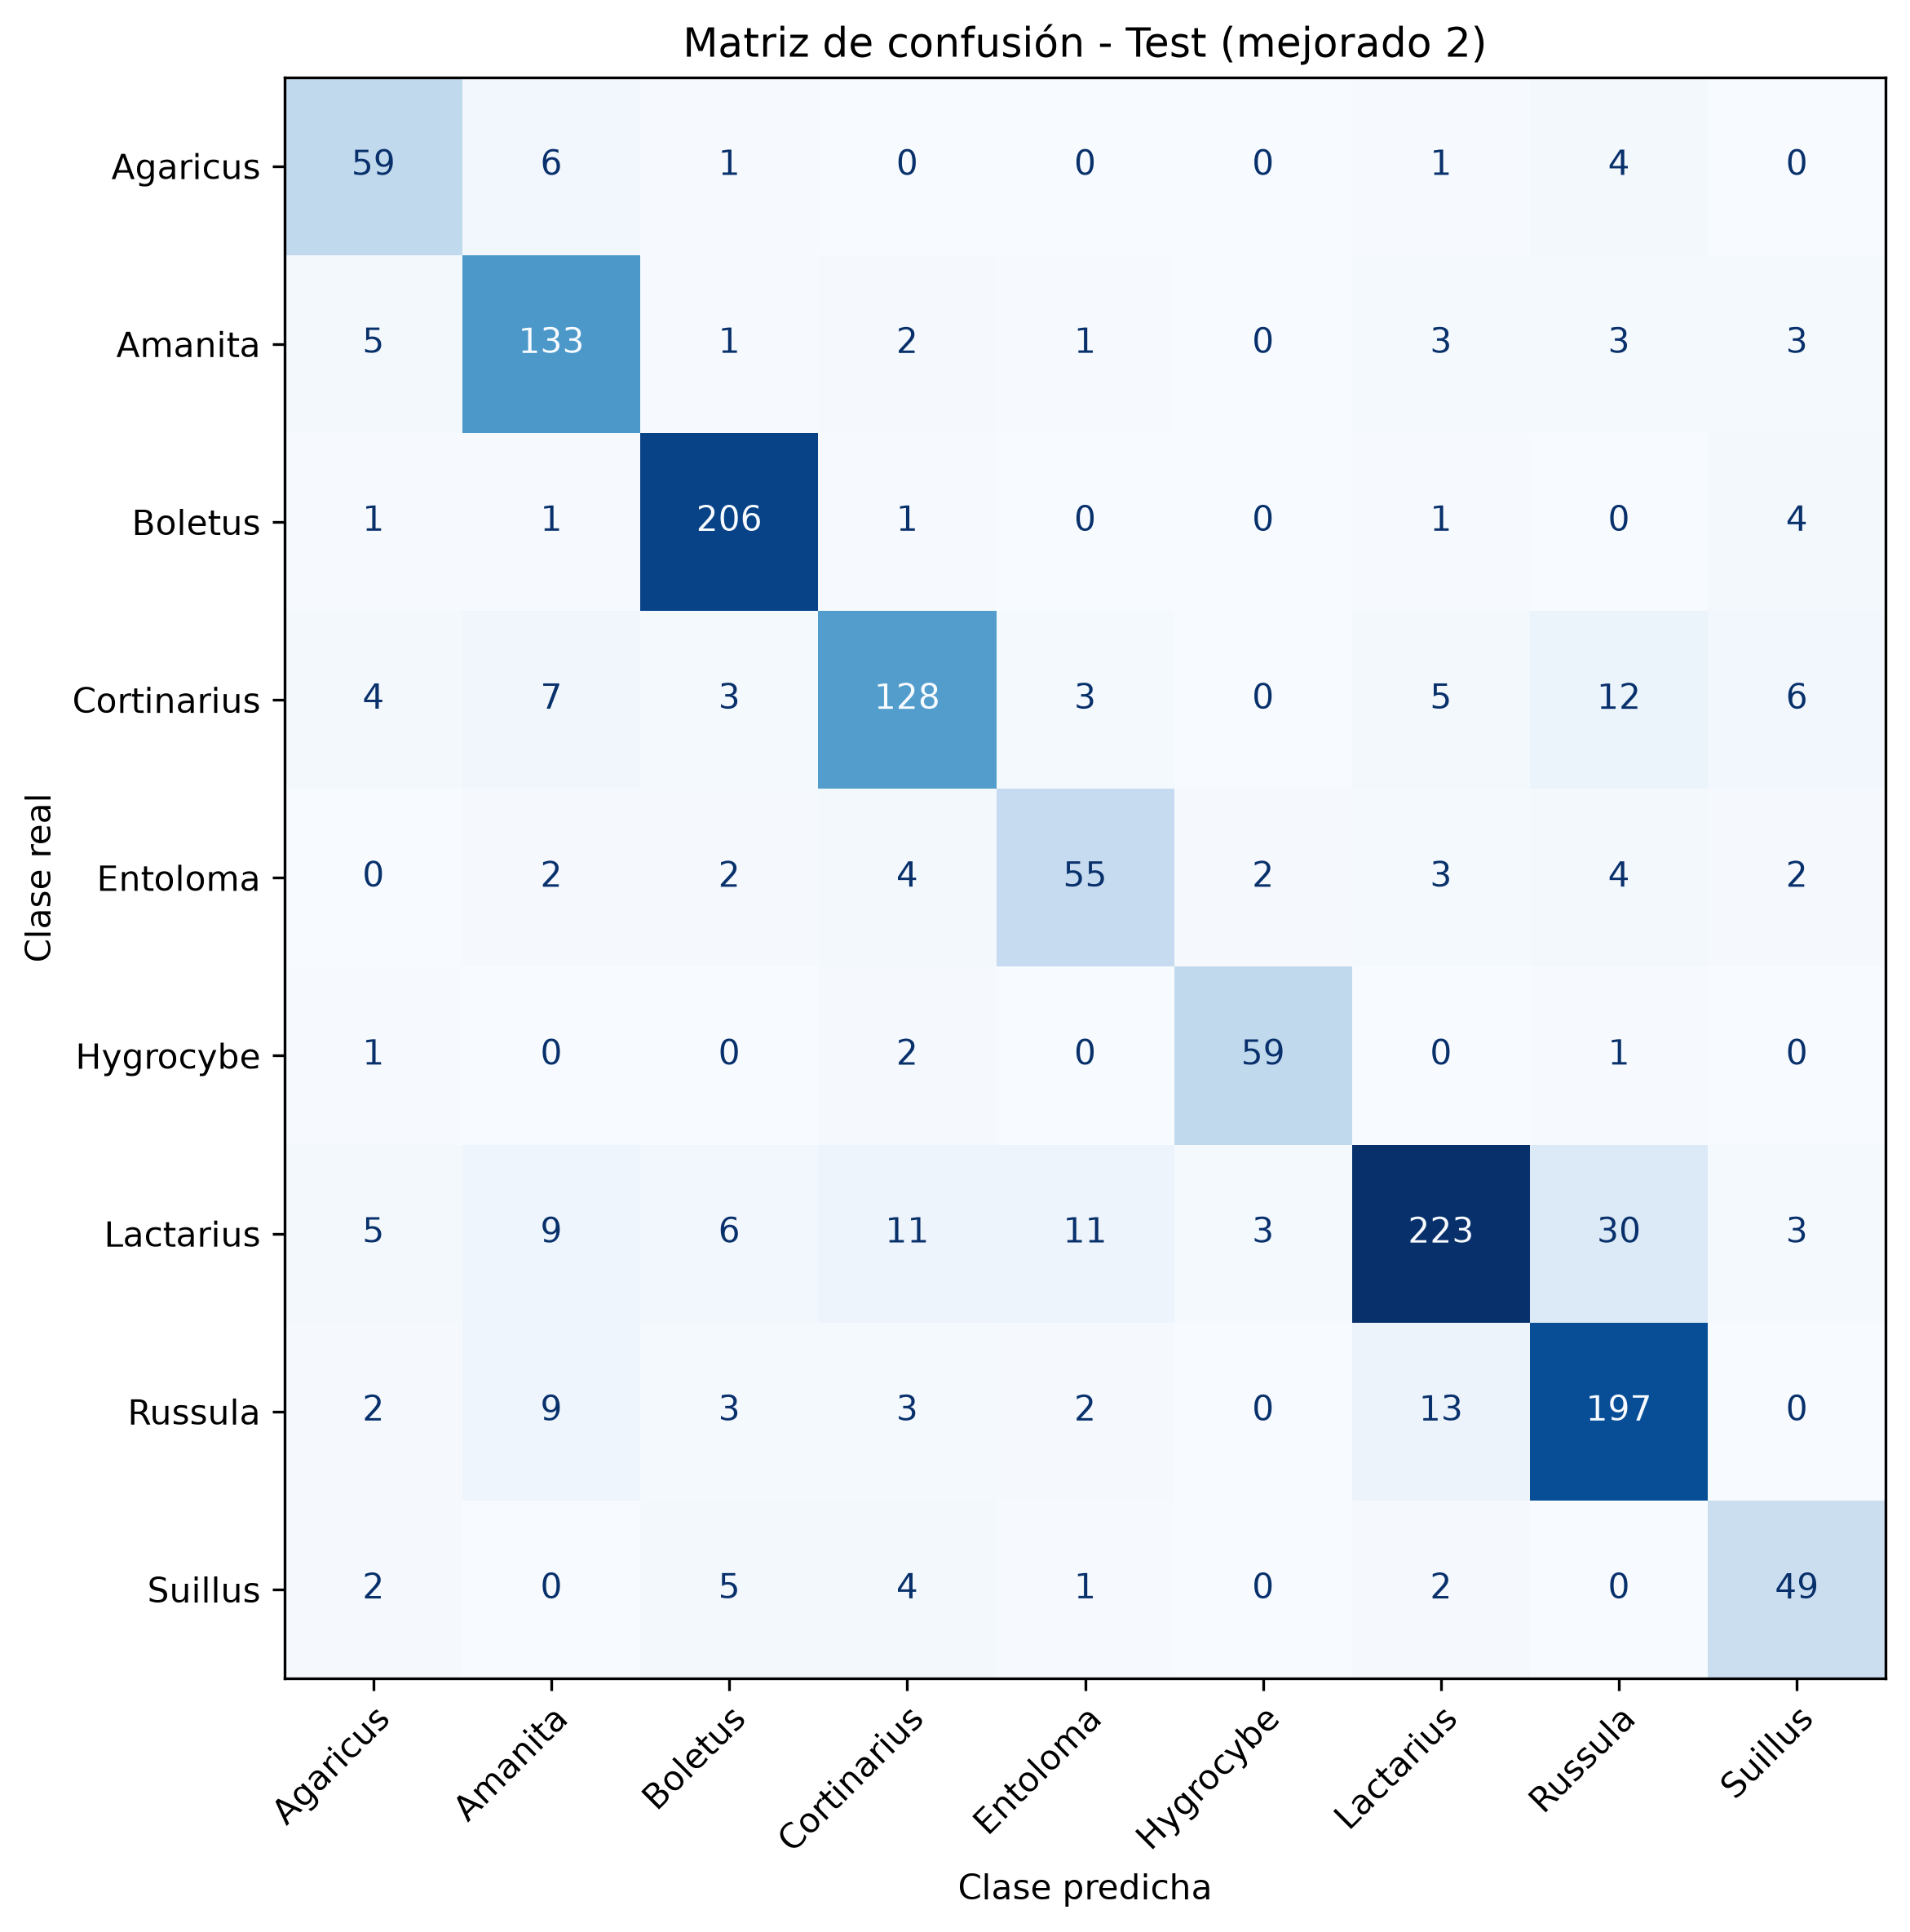

The data file committed next to this chart (first rows):
, Agaricus, Amanita, Boletus, Cortinarius, Entoloma, Hygrocybe, Lactarius, Russula, Suillus
Agaricus, 59, 6, 1, 0, 0, 0, 1, 4, 0
Amanita, 5, 133, 1, 2, 1, 0, 3, 3, 3
Boletus, 1, 1, 206, 1, 0, 0, 1, 0, 4
Cortinarius, 4, 7, 3, 128, 3, 0, 5, 12, 6
Entoloma, 0, 2, 2, 4, 55, 2, 3, 4, 2
Hygrocybe, 1, 0, 0, 2, 0, 59, 0, 1, 0
Lactarius, 5, 9, 6, 11, 11, 3, 223, 30, 3
Russula, 2, 9, 3, 3, 2, 0, 13, 197, 0
Suillus, 2, 0, 5, 4, 1, 0, 2, 0, 49
